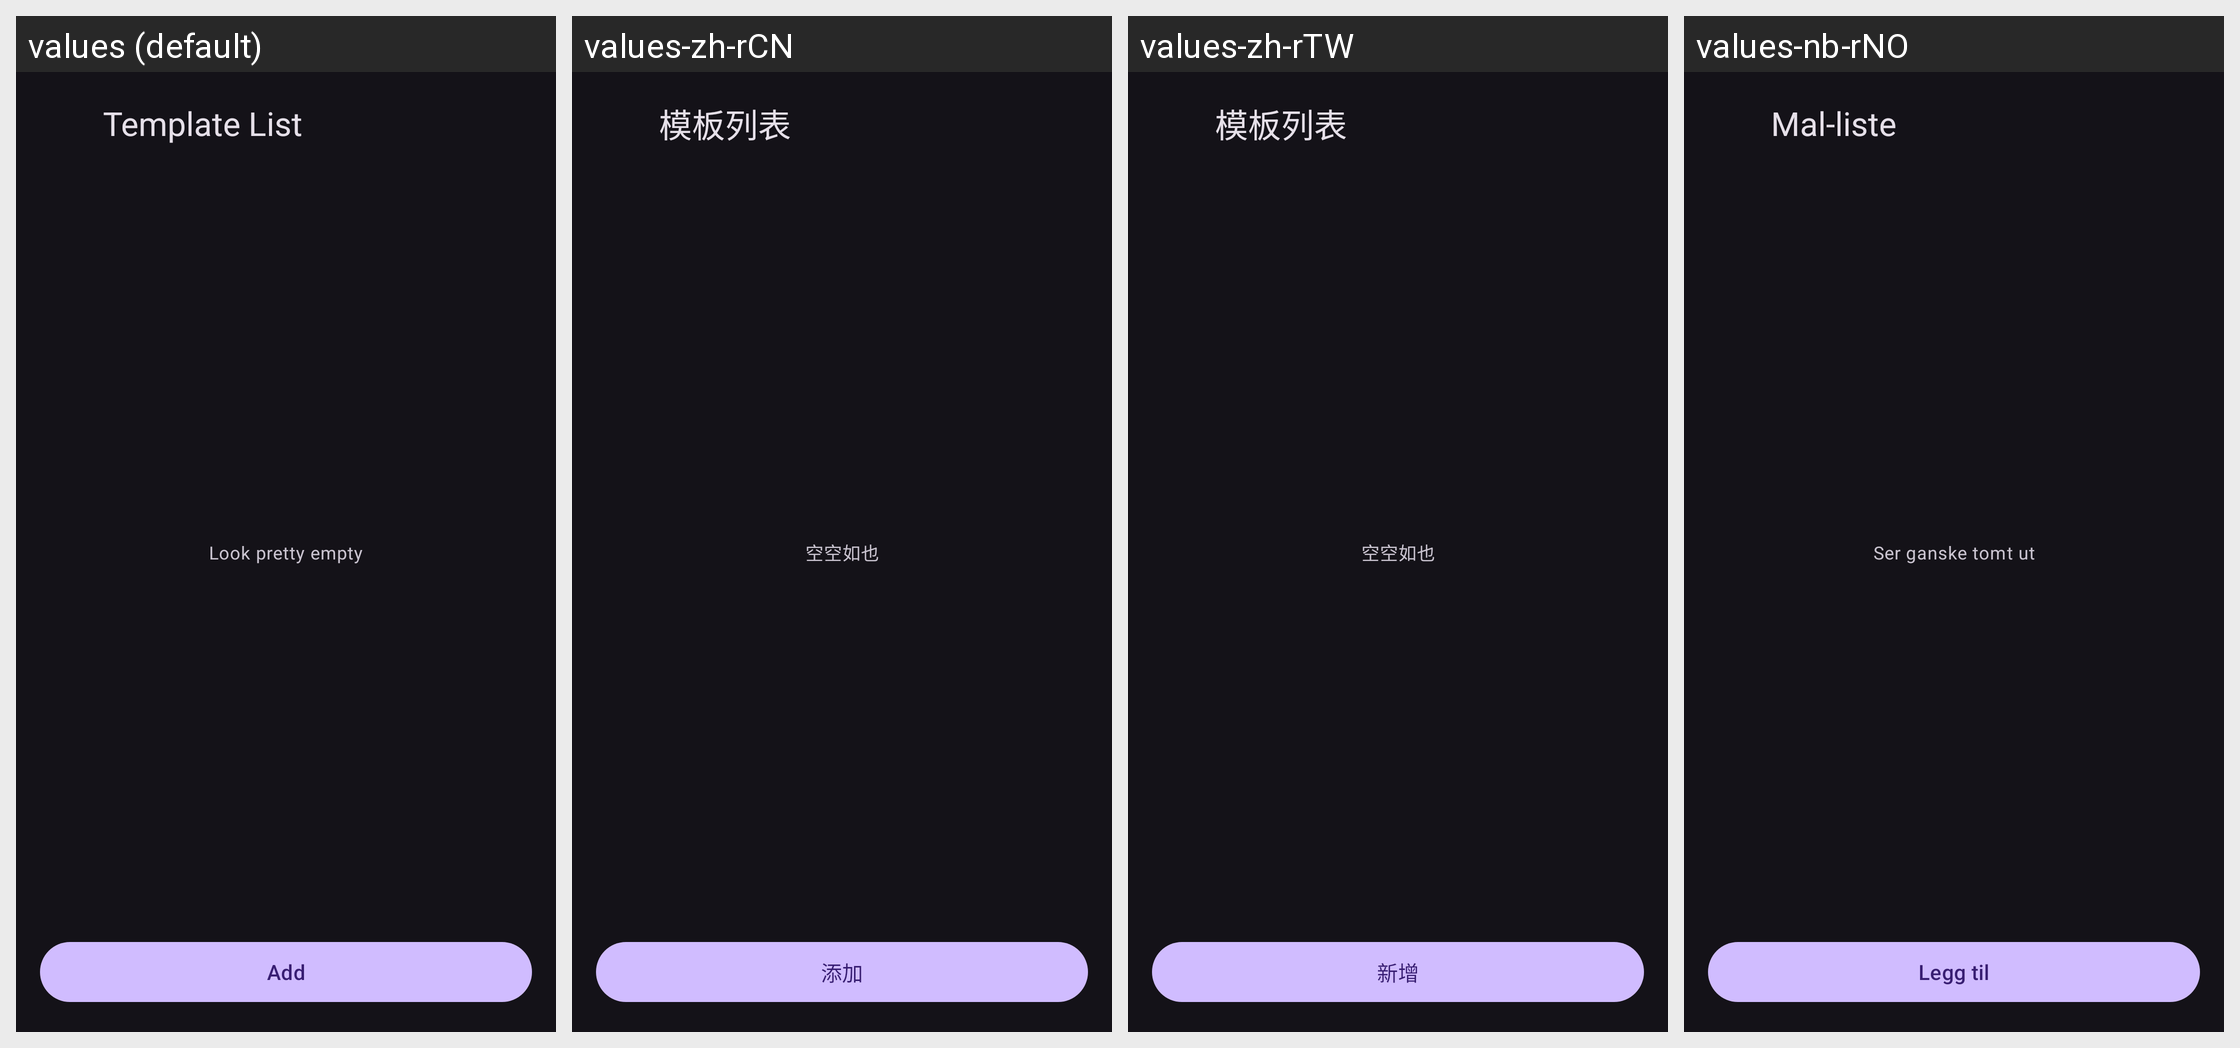

Here is an Android app screen in its default locale and in the app's own translations. Write out the translated-string differences for the strings that appear on this screen.
Android screen res/layout/dialog_edit_text_template_list.xml rendered under 4 locales, left to right: values (default), values-zh-rCN, values-zh-rTW, values-nb-rNO. Device: Nexus 5 (rendered at 1080×1920; each locale shown at half size, 540×960, under a caption strip naming it); theme Theme.Material3.Dark.NoActionBar.
Other locales in the repository, not shown: values-de-rDE, values-fr, values-it, values-ja, values-nn, values-pt, values-pt-rBR, values-ru.
Strings drawn on this screen, with the default value and each locale's value (text and hints the layout hard-codes, and strings that could not be matched under every locale, appear in the picture but are not listed):

dialog_title_template_title
  values: Template List
  values-zh-rCN: 模板列表
  values-zh-rTW: 模板列表
  values-nb-rNO: Mal-liste

tips_list_empty
  values: Look pretty empty
  values-zh-rCN: 空空如也
  values-zh-rTW: 空空如也
  values-nb-rNO: Ser ganske tomt ut

dialog_button_add_template
  values: Add
  values-zh-rCN: 添加
  values-zh-rTW: 新增
  values-nb-rNO: Legg til
